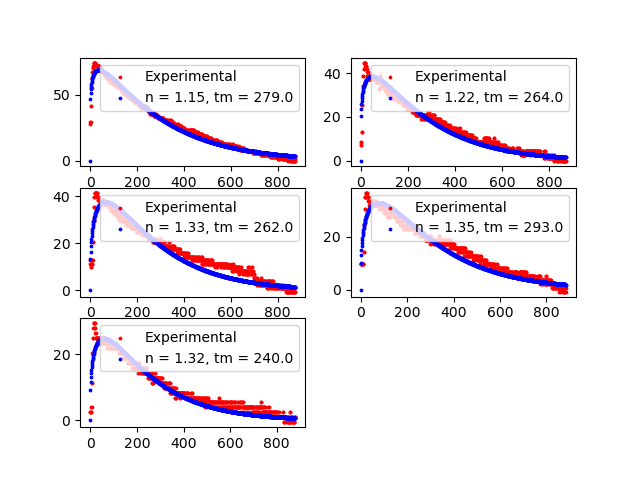

Source data for this figure (header and first rows):
n, tm, var
1.15, 279.0, 279.0
1.22, 264.0, 264.0
1.33, 262.0, 262.0
1.35, 293.0, 293.0
1.32, 240.0, 240.0
